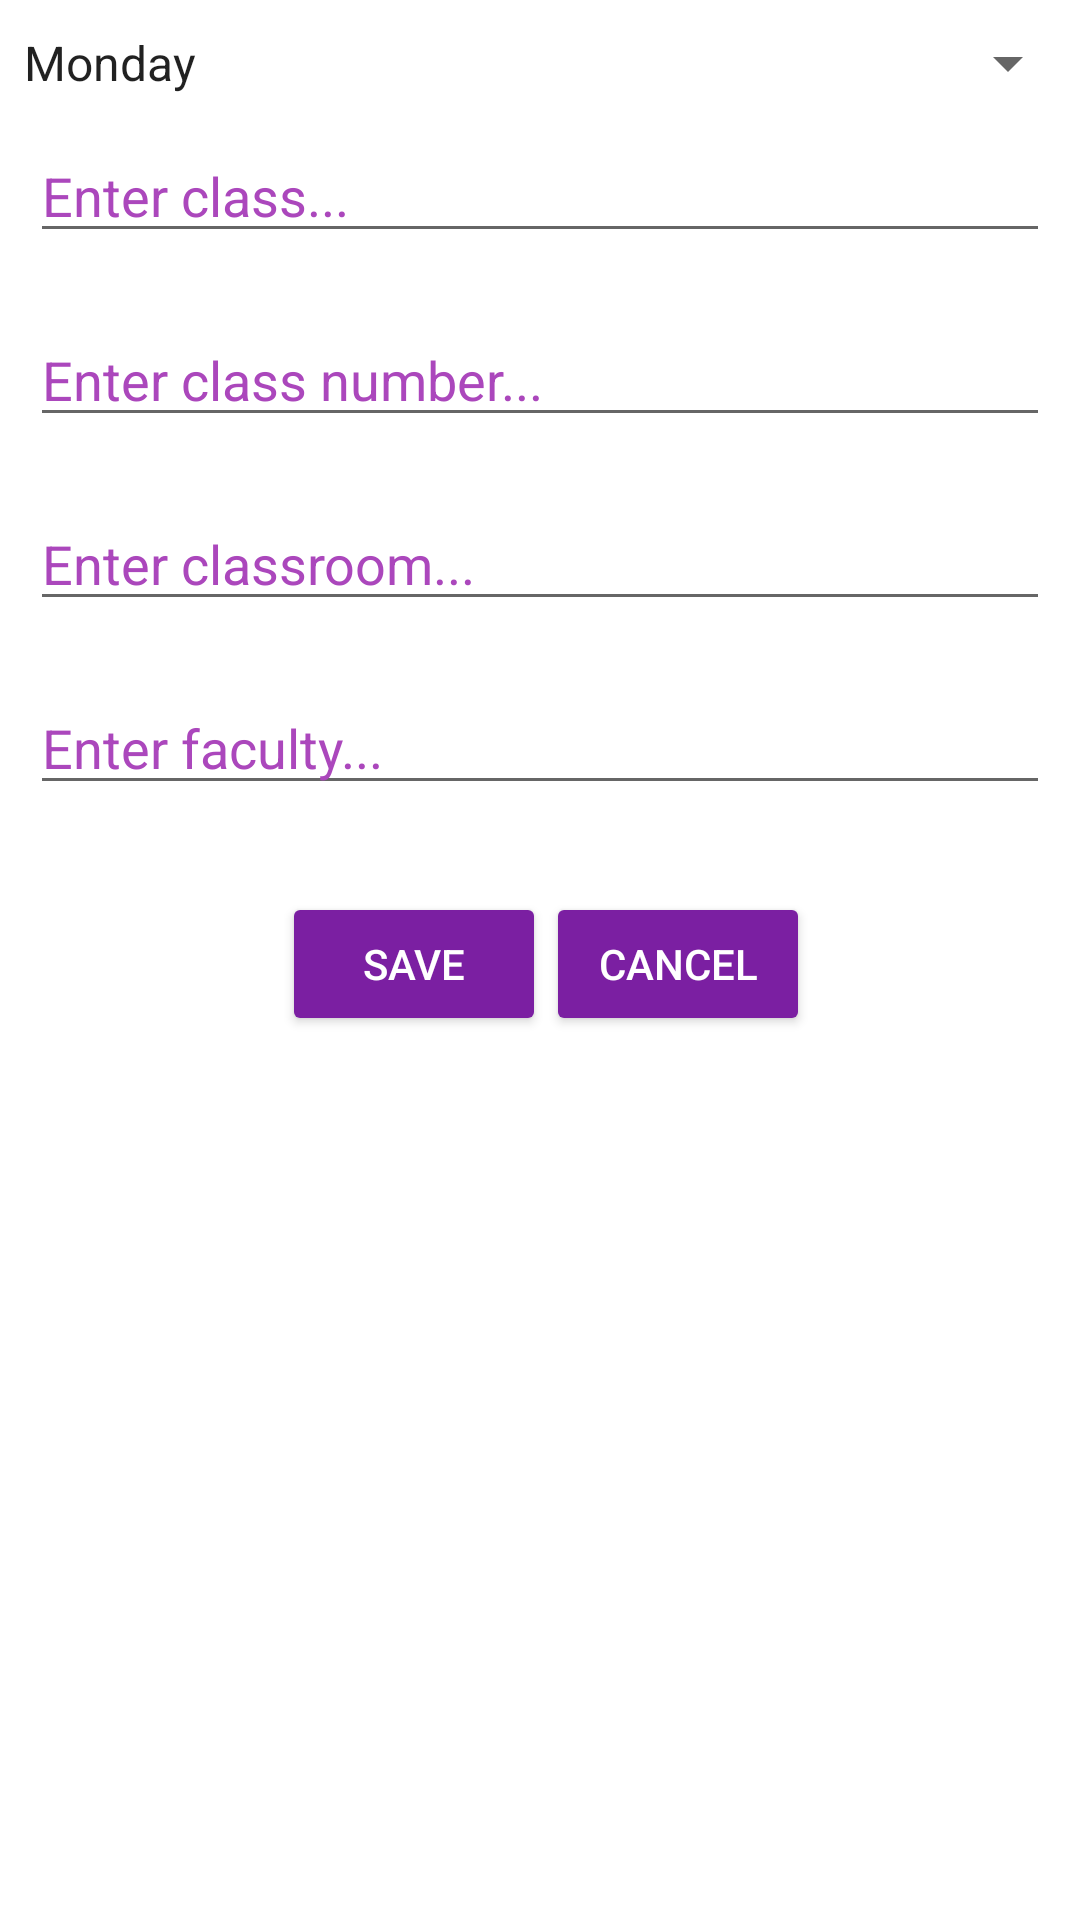

Layout XML and referenced resources for this Android screen:
<!-- AndroidManifest.xml: application theme AppTheme -->
<!-- res/layout/activity_add_event.xml -->
<?xml version="1.0" encoding="utf-8"?>
<android.support.constraint.ConstraintLayout xmlns:android="http://schemas.android.com/apk/res/android"
    xmlns:app="http://schemas.android.com/apk/res-auto"
    xmlns:tools="http://schemas.android.com/tools"
    android:layout_width="match_parent"
    android:layout_height="match_parent"
    tools:context="com.example.batch.AddEventActivity">

    <RelativeLayout
        android:layout_width="match_parent"
        android:layout_height="match_parent"
        tools:ignore="MissingConstraints"
        tools:layout_editor_absoluteX="16dp"
        tools:layout_editor_absoluteY="0dp">


        <Button
            android:id="@+id/saveButton"
            style="@style/Widget.AppCompat.Button.Colored"
            android:layout_width="wrap_content"
            android:layout_height="wrap_content"
            android:layout_alignLeft="@+id/faculty"
            android:layout_alignStart="@+id/faculty"
            android:layout_below="@+id/faculty"
            android:layout_marginLeft="84dp"
            android:layout_marginStart="84dp"
            android:layout_marginTop="19dp"
            android:text="Save" />

        <Button
            android:id="@+id/cancelButton"
            style="@style/Widget.AppCompat.Button.Colored"
            android:layout_width="wrap_content"
            android:layout_height="wrap_content"
            android:layout_alignBaseline="@+id/saveButton"
            android:layout_alignBottom="@+id/saveButton"
            android:layout_toEndOf="@+id/saveButton"
            android:layout_toRightOf="@+id/saveButton"
            android:text="Cancel" />

        <EditText
            android:id="@+id/classNumber"
            android:layout_width="match_parent"
            android:layout_height="wrap_content"
            android:layout_alignParentLeft="true"
            android:layout_alignParentStart="true"
            android:layout_below="@+id/className"
            android:layout_margin="10sp"
            android:ems="10"
            android:hint="Enter class number..."
            android:inputType="number"
            android:textColor="@color/purple_accent"
            android:textColorHint="?attr/colorPrimary" />

        <EditText
            android:id="@+id/className"
            android:layout_width="match_parent"
            android:layout_height="wrap_content"
            android:layout_alignParentLeft="true"
            android:layout_alignParentStart="true"
            android:layout_below="@+id/spinner"
            android:layout_margin="10sp"
            android:ems="10"
            android:hint="Enter class..."
            android:inputType="textPersonName"
            android:textColor="@color/purple_accent"
            android:textColorHint="?attr/colorPrimary" />

        <EditText
            android:id="@+id/classroom"
            android:layout_width="match_parent"
            android:layout_height="wrap_content"
            android:layout_alignParentLeft="true"
            android:layout_alignParentStart="true"
            android:layout_below="@+id/classNumber"
            android:layout_margin="10sp"
            android:ems="10"
            android:hint="Enter classroom..."
            android:inputType="textPersonName"
            android:textColor="@color/purple_accent"
            android:textColorHint="?attr/colorPrimary" />

        <EditText
            android:id="@+id/faculty"
            android:layout_width="match_parent"
            android:layout_height="wrap_content"
            android:layout_alignParentLeft="true"
            android:layout_alignParentStart="true"
            android:layout_below="@+id/classroom"
            android:layout_margin="10sp"
            android:ems="10"
            android:hint="Enter faculty..."
            android:inputType="textPersonName"
            android:textColor="@color/purple_accent"
            android:textColorHint="?attr/colorPrimary" />

        <Spinner
            android:id="@+id/spinner"
            android:layout_width="match_parent"
            android:layout_height="wrap_content"
            android:layout_alignParentLeft="true"
            android:layout_alignParentStart="true"
            android:layout_alignParentTop="true"
            android:layout_marginTop="9dp"
            android:entries="@array/days" />

    </RelativeLayout>
</android.support.constraint.ConstraintLayout>
<!-- resources referenced by this layout -->
<resources>
  <array name="days">
          <item>Monday</item>
          <item>Tuesday</item>
          <item>Wednesday</item>
          <item>Thursday</item>
          <item>Friday</item>
          <item>Saturday</item>
          <item>Sunday</item>
      </array>
  <color name="purple_accent">#7b1fa2</color>
  <style name="AppTheme" parent="Theme.AppCompat.Light.DarkActionBar">
          
          
          <item name="android:windowBackground">@android:color/background_light</item>
          <item name="colorAccent">@color/purple_accent</item>
          <item name="colorPrimary">@color/purple1</item>
          <item name="colorPrimaryDark">@color/purple_dark</item>
      </style>
  <color name="purple1">#ab47bc</color>
  <color name="purple_dark">#4a148c</color>
</resources>
